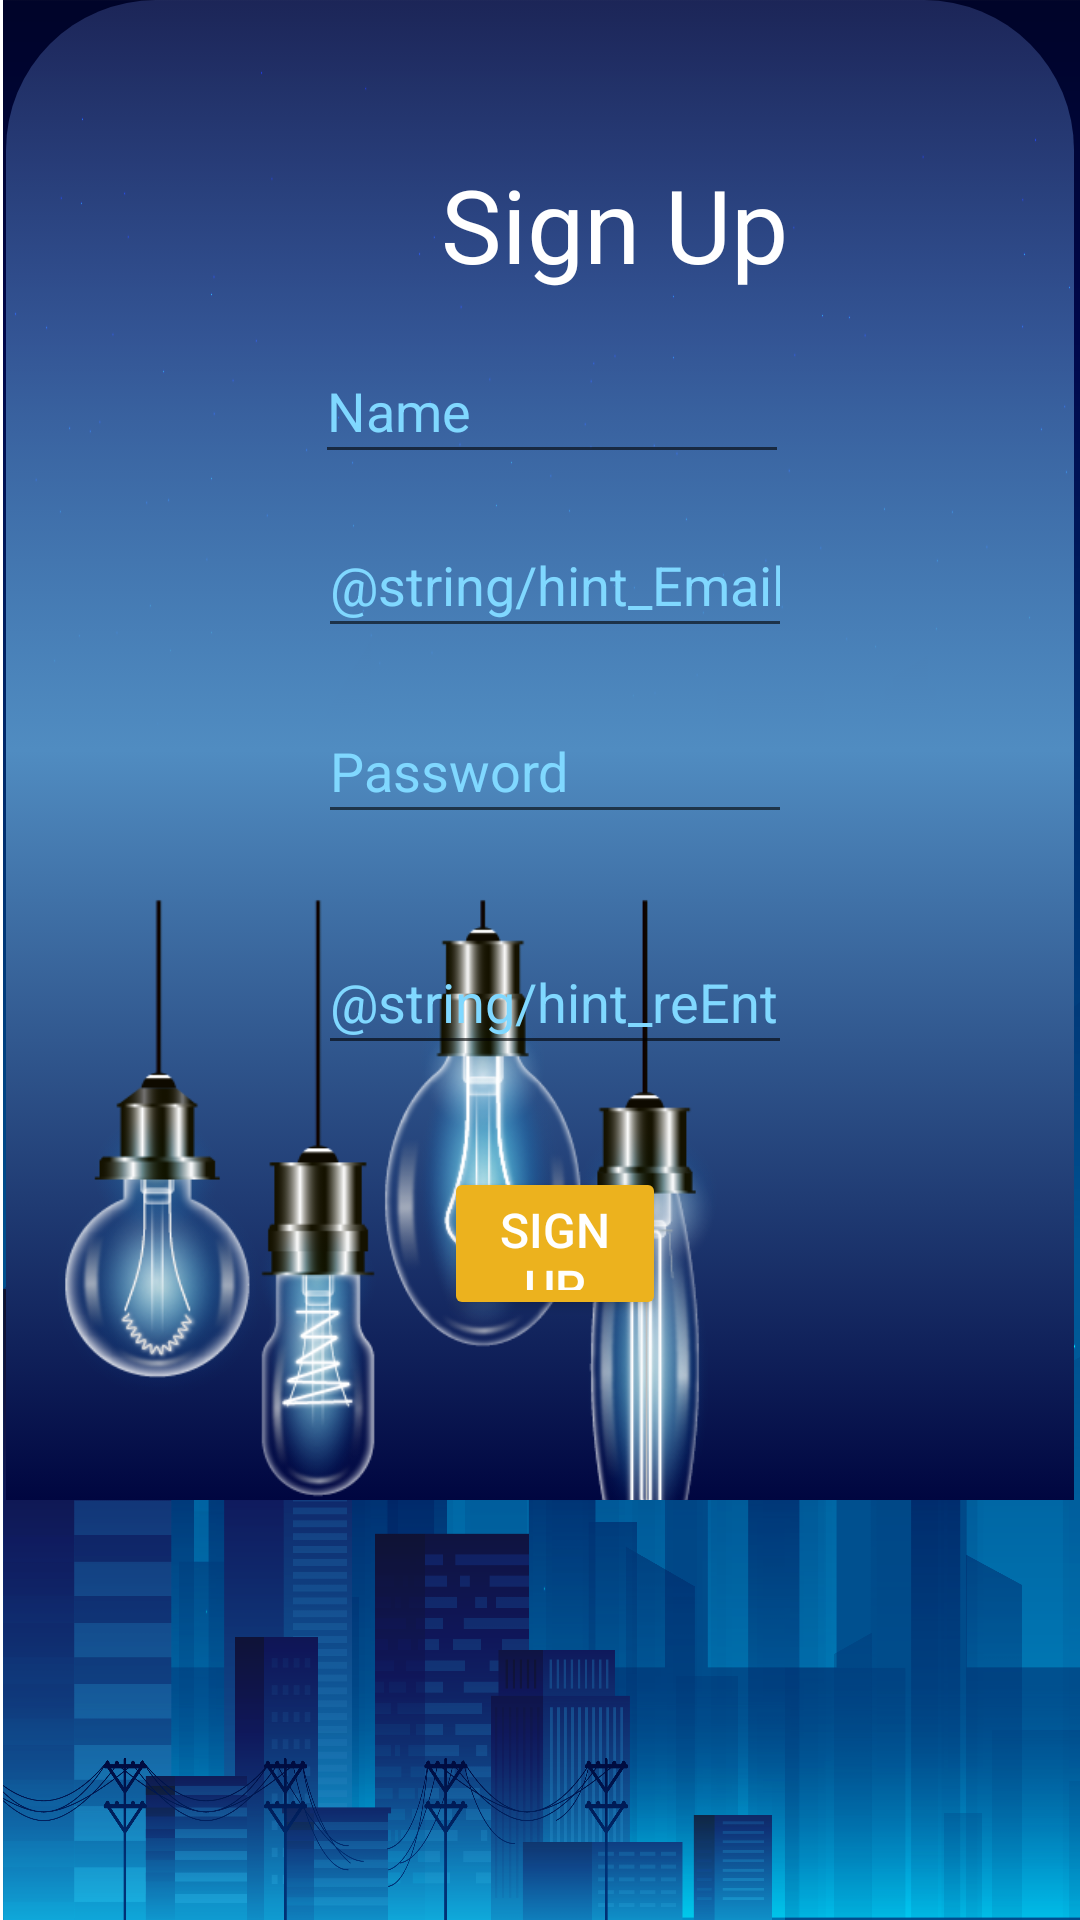

This screen was rendered from an Android layout file. Write that file and the resources it references.
<!-- AndroidManifest.xml: application theme Theme.ElectricitySaver -->
<!-- res/layout/signup_bottomsheet_layout.xml -->
<?xml version="1.0" encoding="utf-8"?>
<androidx.constraintlayout.widget.ConstraintLayout
    xmlns:android="http://schemas.android.com/apk/res/android"
    xmlns:app="http://schemas.android.com/apk/res-auto"
    xmlns:tools="http://schemas.android.com/tools"
    android:layout_width="match_parent"
    android:layout_height="wrap_content"
    android:background="@drawable/login_bg">

    <RelativeLayout
        android:layout_width="match_parent"
        android:layout_height="500dp"
        android:layout_margin="2dp"
        tools:ignore="MissingConstraints">

        <ImageView
            android:id="@+id/bottomSheet"
            android:layout_width="match_parent"
            android:layout_height="500dp"
            android:src="@drawable/bottom_sheet" />

        <ImageView
            android:id="@+id/signUp_bg"
            android:layout_width="489dp"
            android:layout_height="353dp"
            android:layout_alignParentStart="true"
            android:layout_alignParentTop="true"
            android:layout_alignParentEnd="true"
            android:layout_alignParentBottom="true"
            android:layout_marginStart="-90dp"
            android:layout_marginTop="208dp"
            android:layout_marginEnd="12dp"
            android:layout_marginBottom="-61dp"
            app:srcCompat="@drawable/asset_2" />

        <Button
            android:id="@+id/btnSignUp"
            android:layout_width="126dp"
            android:layout_height="51dp"
            android:layout_alignParentStart="true"
            android:layout_alignParentTop="true"
            android:layout_alignParentEnd="true"
            android:layout_alignParentBottom="true"
            android:layout_marginStart="146dp"
            android:layout_marginTop="389dp"
            android:layout_marginEnd="136dp"
            android:layout_marginBottom="60dp"
            android:backgroundTint="@color/btnColorYellow"
            android:text="@string/btnSignUp"
            android:textColor="@color/white"
            android:textColorHint="@color/white"
            android:textSize="16sp"
            app:cornerRadius="50dp"
            app:layout_constraintBottom_toBottomOf="parent"
            app:layout_constraintEnd_toEndOf="parent"
            app:layout_constraintHorizontal_bias="0.534"
            app:layout_constraintStart_toStartOf="parent"
            app:layout_constraintTop_toTopOf="parent"
            app:layout_constraintVertical_bias="0.655" />

        <TextView
            android:id="@+id/tv_SignUp"
            android:layout_width="129dp"
            android:layout_height="47dp"
            android:layout_alignParentStart="true"
            android:layout_alignParentTop="true"
            android:layout_alignParentBottom="true"
            android:layout_marginStart="145dp"
            android:layout_marginTop="52dp"
            android:layout_marginBottom="401dp"
            android:hint="@string/tvSignUp"
            android:text="Sign Up"
            android:textColor="@color/white"
            android:textSize="34sp" />

        <EditText
            android:id="@+id/edtName"
            android:layout_width="wrap_content"
            android:layout_height="wrap_content"
            android:layout_alignParentStart="true"
            android:layout_alignParentTop="true"
            android:layout_alignParentEnd="true"
            android:layout_alignParentBottom="true"
            android:layout_marginStart="103dp"
            android:layout_marginTop="113dp"
            android:layout_marginEnd="95dp"
            android:layout_marginBottom="342dp"
            android:ems="10"
            android:hint="@string/hintName"
            android:inputType="textPersonName"
            android:textColorHint="@color/hintColorBlue" />

        <EditText
            android:id="@+id/edtPwd"
            android:layout_width="wrap_content"
            android:layout_height="wrap_content"
            android:layout_alignParentStart="true"
            android:layout_alignParentTop="true"
            android:layout_alignParentEnd="true"
            android:layout_alignParentBottom="true"
            android:layout_marginStart="104dp"
            android:layout_marginTop="233dp"
            android:layout_marginEnd="94dp"
            android:layout_marginBottom="222dp"
            android:ems="10"
            android:hint="@string/hintPassword"
            android:inputType="textPassword"
            android:textColorHint="@color/hintColorBlue" />

        <EditText
            android:id="@+id/edtEmail"
            android:layout_width="wrap_content"
            android:layout_height="wrap_content"
            android:layout_alignParentStart="true"
            android:layout_alignParentTop="true"
            android:layout_alignParentEnd="true"
            android:layout_alignParentBottom="true"
            android:layout_marginStart="104dp"
            android:layout_marginTop="171dp"
            android:layout_marginEnd="94dp"
            android:layout_marginBottom="284dp"
            android:ems="10"
            android:hint="@string/hint_Email"
            android:inputType="textEmailAddress"
            android:textColorHint="@color/hintColorBlue" />

        <EditText
            android:id="@+id/re_enter_pwd"
            android:layout_width="wrap_content"
            android:layout_height="wrap_content"
            android:layout_alignParentStart="true"
            android:layout_alignParentTop="true"
            android:layout_alignParentEnd="true"
            android:layout_alignParentBottom="true"
            android:layout_marginStart="104dp"
            android:layout_marginTop="310dp"
            android:layout_marginEnd="94dp"
            android:layout_marginBottom="145dp"
            android:ems="10"
            android:hint="@string/hint_reEnter_password"
            android:inputType="textPassword"
            android:textColorHint="@color/hintColorBlue" />



    </RelativeLayout>

</androidx.constraintlayout.widget.ConstraintLayout>
<!-- resources referenced by this layout -->
<resources>
  <color name="btnColorYellow">#ECB21E</color>
  <color name="hintColorBlue">#80D8FF</color>
  <color name="white">#FFFFFFFF</color>
  <!-- drawable asset_2: png bitmap (drawable, 129955 bytes) -->
  <!-- drawable bottom_sheet (drawable) -->
  <?xml version="1.0" encoding="utf-8"?>
  <selector xmlns:android="http://schemas.android.com/apk/res/android">
  <item><shape>
      <corners android:topLeftRadius="50dp"
          android:topRightRadius="50dp"></corners>
      <gradient
          android:startColor = "#000640"
          android:centerColor = "#508CC1"
          android:endColor = "#416D86DF"
          android:angle = "90">
      </gradient>
  </shape></item>
  </selector>
  <!-- drawable login_bg: png bitmap (drawable, 578969 bytes) -->
  <string name="btnSignUp">Sign Up</string>
  <string name="hintName">Name</string>
  <string name="hintPassword">Password</string>
  <string name="tvSignUp">Sign Up</string>
  <style name="Theme.ElectricitySaver" parent="Theme.MaterialComponents.DayNight.DarkActionBar">
          
          <item name="colorPrimary">@color/purple_500</item>
          <item name="colorPrimaryVariant">@color/purple_700</item>
          <item name="colorOnPrimary">@color/white</item>
          
          <item name="colorSecondary">@color/teal_200</item>
          <item name="colorSecondaryVariant">@color/teal_700</item>
          <item name="colorOnSecondary">@color/black</item>
          
          <item name="android:statusBarColor">?attr/colorPrimaryVariant</item>
          
      </style>
  <color name="purple_500">#FF6200EE</color>
  <color name="purple_700">#133B5C</color>
  <color name="teal_200">#FF03DAC5</color>
  <color name="teal_700">#FF018786</color>
  <color name="black">#FF000000</color>
</resources>
